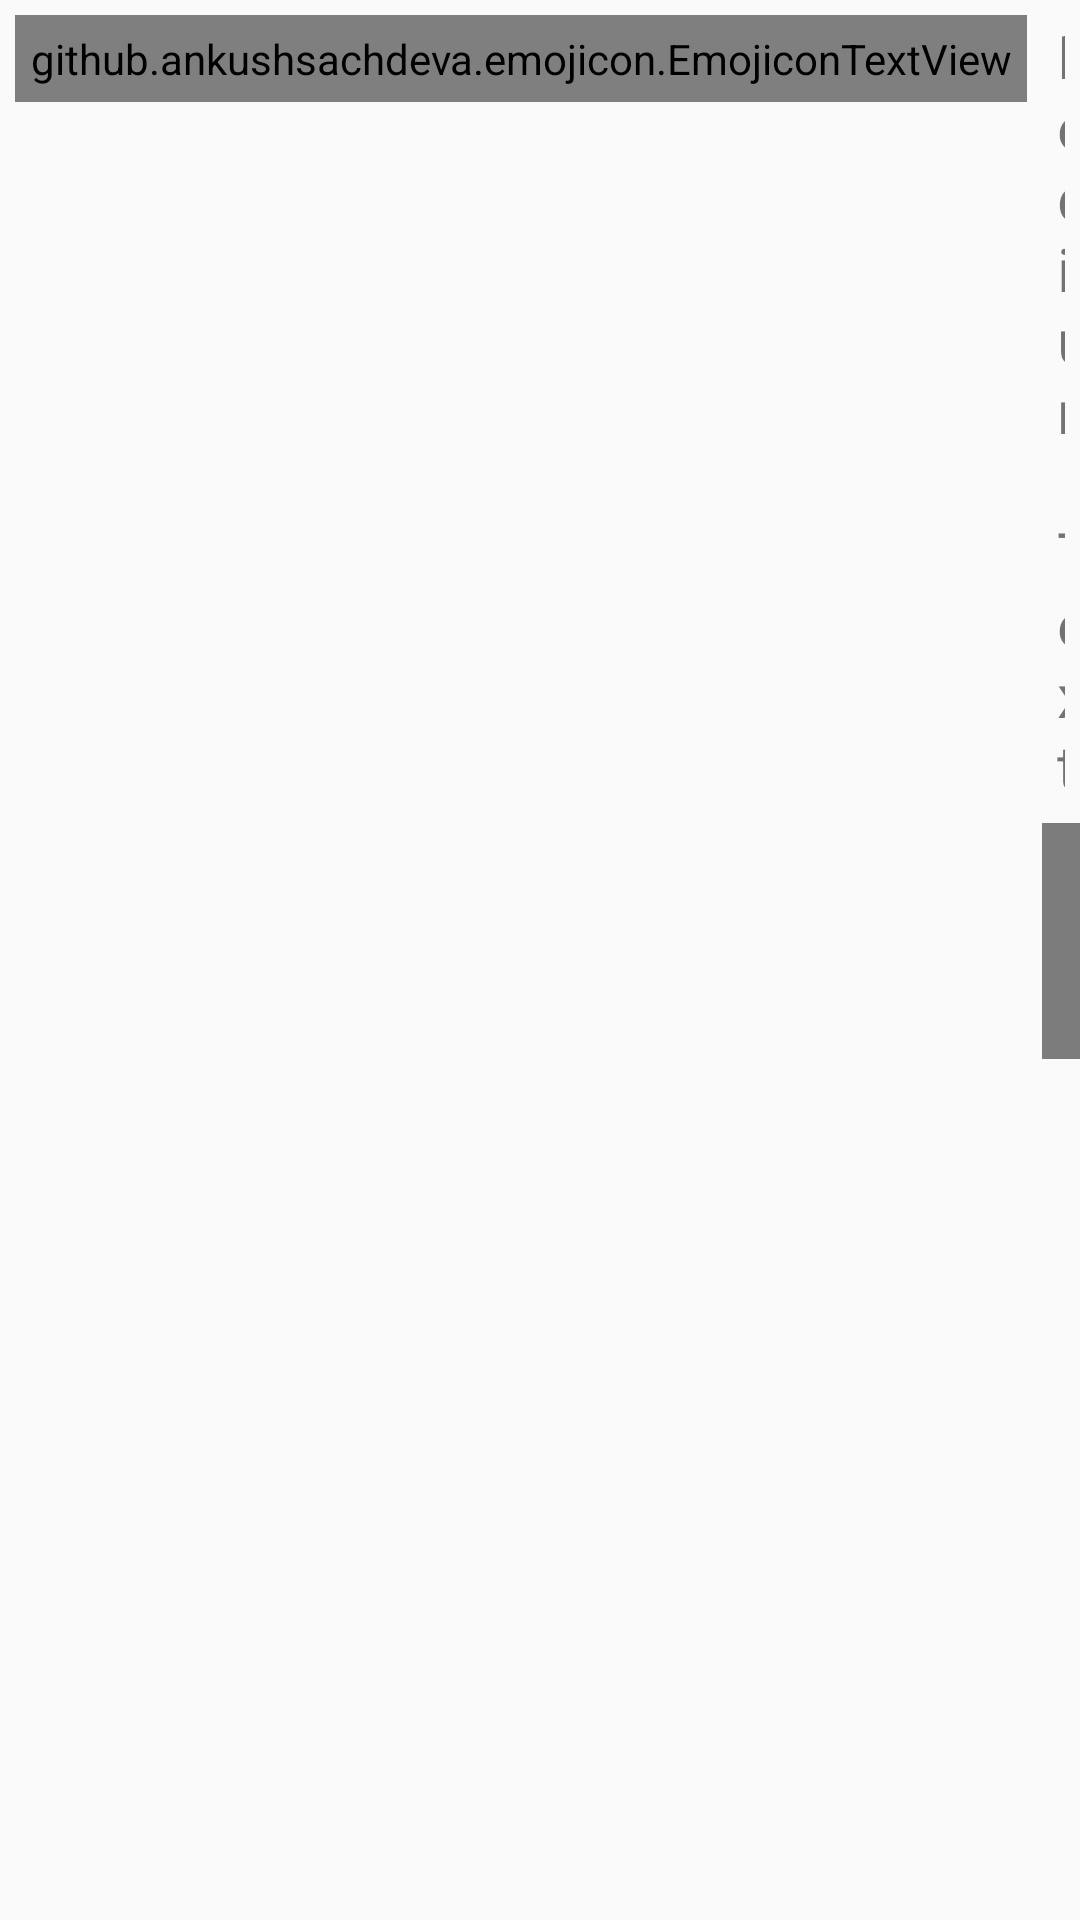

The Android layout XML behind this screen, and the referenced resources:
<!-- AndroidManifest.xml: application theme AppTheme -->
<!-- res/layout/message_item_group.xml -->
<?xml version="1.0" encoding="utf-8"?>
<LinearLayout xmlns:android="http://schemas.android.com/apk/res/android"
    android:id="@+id/LinearLayout1"
    xmlns:emojicon="http://schemas.android.com/apk/res-auto"
    android:layout_width="fill_parent"
    android:gravity="left"
    android:layout_height="fill_parent" >

    <LinearLayout
        android:id="@+id/mainlinl"
        android:layout_width="0dp"
        android:layout_height="wrap_content"
        android:layout_weight="5.07"
        android:gravity="left"
        android:orientation="horizontal" >

        <github.ankushsachdeva.emojicon.EmojiconTextView
            android:id="@+id/message_text"
            android:layout_width="wrap_content"
            android:layout_height="wrap_content"
            android:layout_margin="5sp"
            android:shadowDx="1"
            android:padding="5dp"
            emojicon:emojiconSize="28sp"
            android:shadowDy="1"
            android:linksClickable="true"
            android:autoLink="web|phone|email"
            android:text="Medium Text"
            android:textColorLink="@color/material_blue_500"
            android:textColor="@color/Black"
            android:textSize="20sp" />

        <LinearLayout
            android:id="@+id/thumblinl"
            android:layout_width="wrap_content"
            android:layout_height="wrap_content"
            android:gravity="left"
            android:orientation="vertical" >
            <TextView
                android:id="@+id/txtsender"
                android:layout_width="wrap_content"
                android:layout_height="wrap_content"
                android:layout_margin="5sp"
                android:shadowDx="1"
                android:shadowDy="1"
                android:text="Medium Text"
                android:textColor="@color/Black"
                android:textSize="20sp" />

            <ImageView
                android:id="@+id/thumb"
                android:layout_width="120dp"
                android:layout_height="80dp"
                android:src="@drawable/placeholder_image"
                android:visibility="visible" />
        </LinearLayout>

    </LinearLayout>

</LinearLayout>
<!-- resources referenced by this layout -->
<resources>
  <color name="material_blue_500">#478fcc</color>
  <!-- drawable placeholder_image: png bitmap (drawable, 4964 bytes) -->
  <style name="AppTheme" parent="Theme.AppCompat.Light.NoActionBar">
          
          <item name="colorPrimary">@color/colorPrimary</item>
          <item name="colorPrimaryDark">@color/colorPrimaryDark</item>
          <item name="colorAccent">@color/colorAccent</item>
      </style>
  <color name="colorPrimary">#3F51B5</color>
  <color name="colorPrimaryDark">#303F9F</color>
  <color name="colorAccent">#FF4081</color>
</resources>
